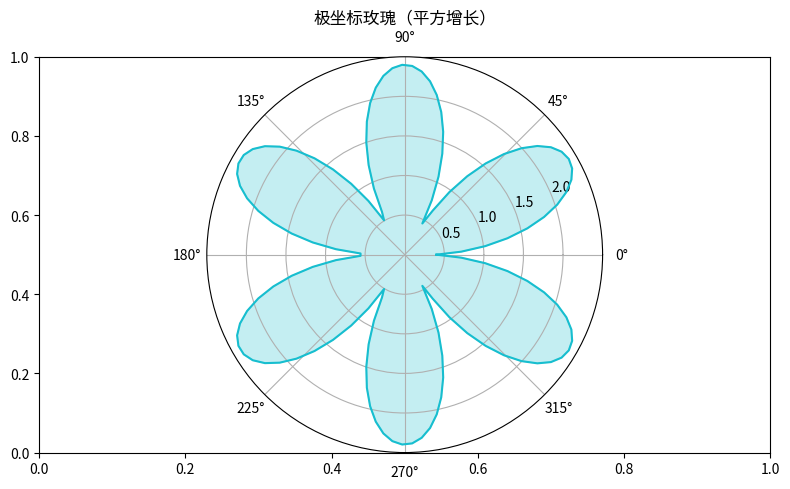

The matplotlib source for this figure:
"""极坐标玫瑰（平方增长）
数据可视化示例（matplotlib）。极坐标花瓣能量图。
运行后在当前目录生成 'viz_polar_d12'_preview.png。
"""
import matplotlib
matplotlib.use("Agg")
import matplotlib.pyplot as plt
import numpy as np

rng = np.random.default_rng(18)
fig, ax = plt.subplots(figsize=(8, 5))
theta = np.linspace(0, 2 * np.pi, 120)
r = np.abs(np.sin(3 * theta)) * 2 + 0.4
ax = fig.add_subplot(111, projection='polar')
ax.plot(theta, r, color='tab:cyan')
ax.fill(theta, r, alpha=0.25, color='tab:cyan')
ax.set_title("极坐标玫瑰（平方增长）")
plt.tight_layout()
plt.savefig("'viz_polar_d12'_preview.png", dpi=110)
print("已生成 'viz_polar_d12'_preview.png")
